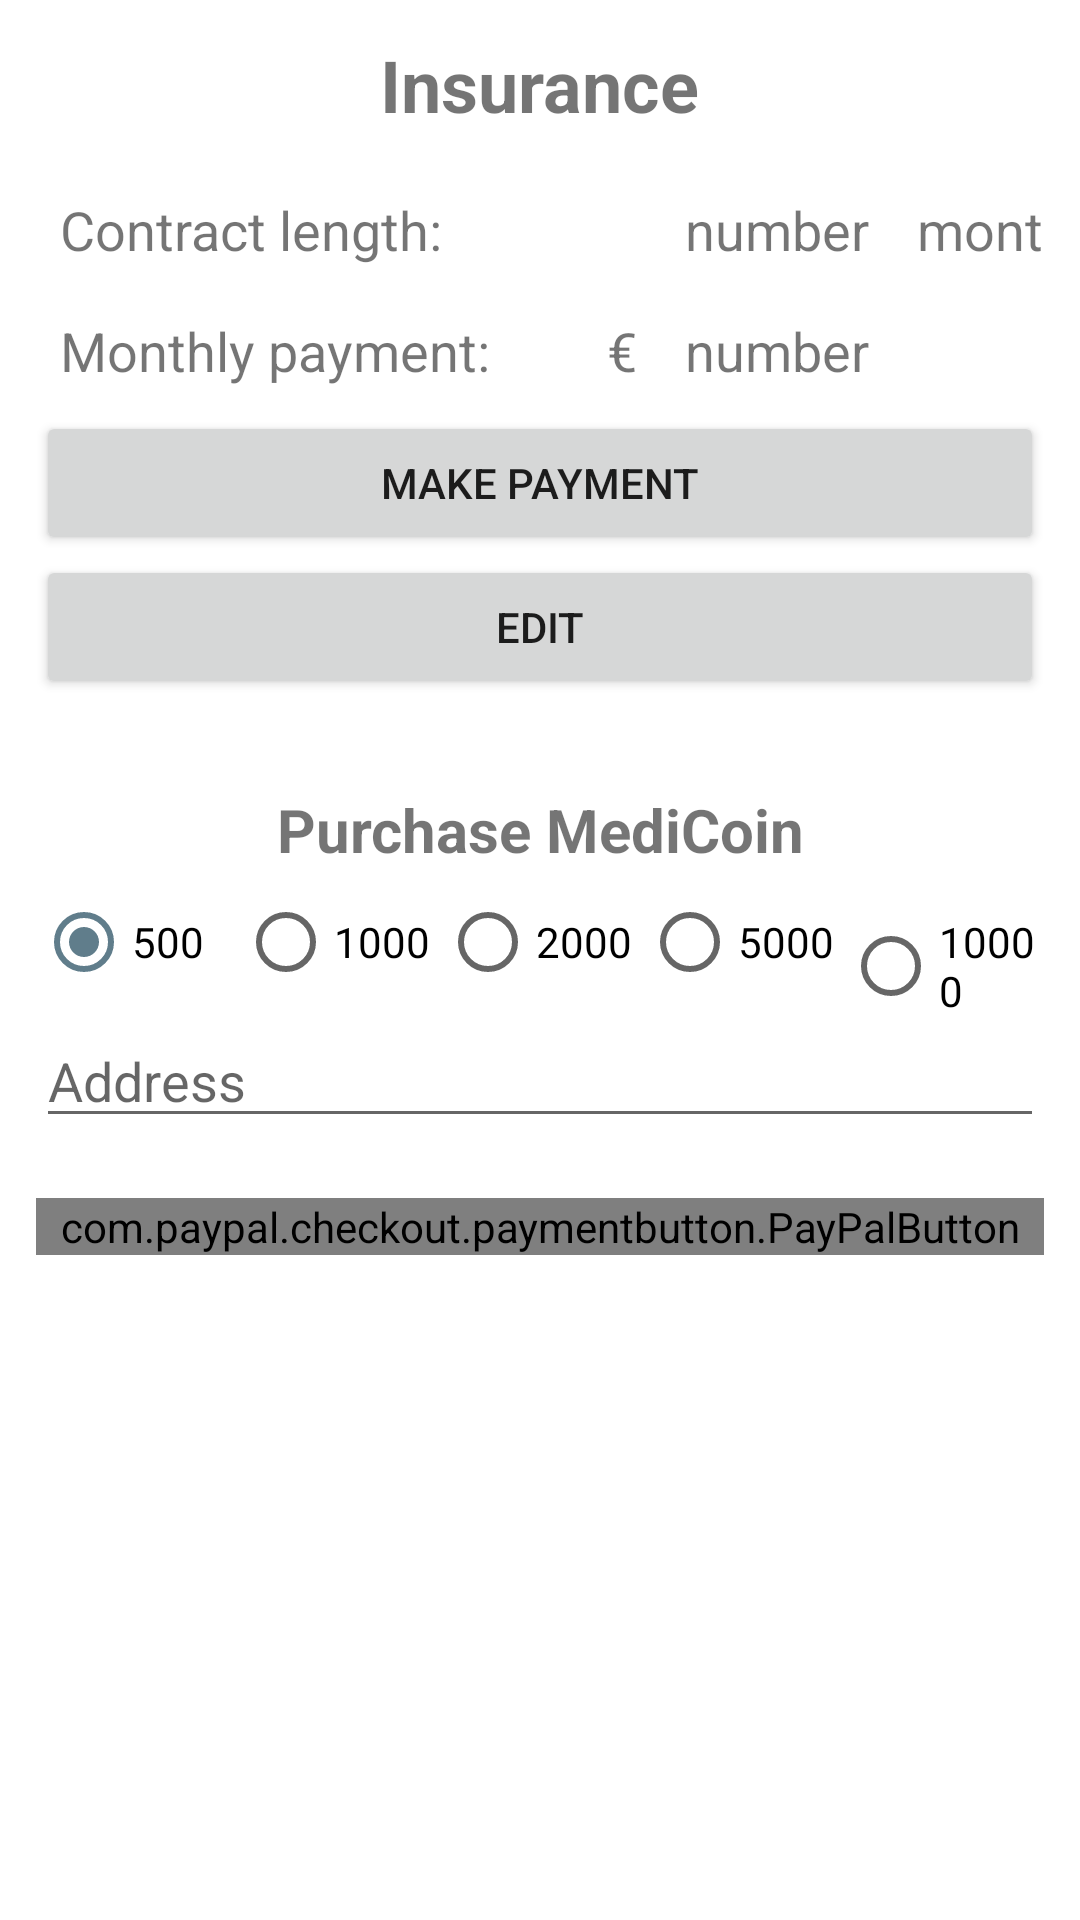

Produce the Android XML layout that renders to this screen, including the resource entries it uses.
<!-- AndroidManifest.xml: application theme Theme.MediApp -->
<!-- res/layout/activity_insurance.xml -->
<?xml version="1.0" encoding="utf-8"?>
<RelativeLayout xmlns:android="http://schemas.android.com/apk/res/android"
    xmlns:app="http://schemas.android.com/apk/res-auto"
    xmlns:tools="http://schemas.android.com/tools"
    android:layout_width="match_parent"
    android:layout_height="match_parent"
    tools:context=".Insurance"
    android:orientation="vertical"
    android:padding="12dp">

    <TextView
        android:id="@+id/insuranceHeading"
        android:layout_width="wrap_content"
        android:layout_height="wrap_content"
        android:layout_centerHorizontal="true"
        android:layout_marginBottom="12dp"
        android:text="@string/insurance"
        android:textSize="24sp"
        android:textStyle="bold" />

    <GridLayout
        android:id="@+id/gridLayout"
        android:layout_width="match_parent"
        android:layout_height="wrap_content"
        android:layout_below="@+id/insuranceHeading"
        android:columnCount="3"
        android:rowCount="2">

        <TextView
            android:id="@+id/contactLabel"
            android:layout_width="wrap_content"
            android:layout_height="wrap_content"
            android:layout_row="0"
            android:layout_column="0"
            android:padding="8dp"
            android:text="@string/contract_length"
            android:textSize="18sp" />

        <TextView
            android:id="@+id/insuranceContract"
            android:layout_width="wrap_content"
            android:layout_height="wrap_content"
            android:layout_row="0"
            android:layout_column="1"
            android:padding="8dp"
            android:text="@string/number"
            android:textSize="18sp" />

        <TextView
            android:id="@+id/monthsLabel"
            android:layout_width="wrap_content"
            android:layout_height="wrap_content"
            android:layout_row="0"
            android:layout_column="2"
            android:padding="8dp"
            android:text="@string/months"
            android:textSize="18sp" />

        <TextView
            android:id="@+id/monthlyLabel"
            android:layout_width="wrap_content"
            android:layout_height="wrap_content"
            android:layout_row="1"
            android:layout_column="0"
            android:padding="8dp"
            android:text="Monthly payment:         €"
            android:textSize="18sp" />

        <TextView
            android:id="@+id/insuranceMonthly"
            android:layout_width="wrap_content"
            android:layout_height="wrap_content"
            android:layout_row="1"
            android:layout_column="1"
            android:padding="8dp"
            android:text="@string/number"
            android:textSize="18sp" />

    </GridLayout>

    <Button
        android:id="@+id/makePaymentBtn"
        android:layout_width="match_parent"
        android:layout_height="wrap_content"
        android:layout_below="@+id/gridLayout"
        android:text="@string/make_payment"/>

    <Button
        android:id="@+id/editInsuranceBtn"
        android:layout_width="match_parent"
        android:layout_height="wrap_content"
        android:layout_below="@+id/makePaymentBtn"
        android:text="@string/edit"/>

    <TextView
        android:id="@+id/medi_coin_title"
        android:layout_width="match_parent"
        android:layout_height="wrap_content"
        android:layout_below="@+id/editInsuranceBtn"
        android:layout_marginTop="30dp"
        android:text="Purchase MediCoin"
        android:textAlignment="center"
        android:textSize="20dp"
        android:textStyle="bold" />

    <RadioGroup
        android:id="@+id/select_coin_amount"
        android:layout_width="match_parent"
        android:layout_height="wrap_content"
        android:layout_below="@+id/medi_coin_title"
        android:orientation='horizontal'>


            <RadioButton
                android:id="@+id/radio_medi_coin_500"
                android:layout_width="match_parent"
                android:layout_height="wrap_content"
                android:layout_weight="1"
                android:checked="true"
                android:text="@string/purchase_medi_coin_500" />

            <RadioButton
                android:id="@+id/radio_medi_coin_1000"
                android:layout_width="match_parent"
                android:layout_height="wrap_content"
                android:layout_weight="1"
                android:text="@string/purchase_medi_coin_1000" />

            <RadioButton
                android:id="@+id/radio_medi_coin_2000"
                android:layout_width="match_parent"
                android:layout_height="wrap_content"
                android:layout_weight="1"
                android:text="@string/purchase_medi_coin_2000" />

            <RadioButton
                android:id="@+id/radio_medi_coin_5000"
                android:layout_width="match_parent"
                android:layout_height="wrap_content"
                android:layout_weight="1"
                android:text="@string/purchase_medi_coin_5000" />

            <RadioButton
                android:id="@+id/radio_medi_coin_10000"
                android:layout_width="match_parent"
                android:layout_height="wrap_content"
                android:layout_weight="1"
                android:text="@string/purchase_medi_coin_10000" />
    </RadioGroup>

    <EditText
        android:id="@+id/userAddress"
        android:layout_width="match_parent"
        android:layout_height="wrap_content"
        android:layout_below="@+id/select_coin_amount"
        android:ems="10"
        android:inputType="textPersonName"
        android:hint="@string/medicoinAddressField" />

    <com.paypal.checkout.paymentbutton.PayPalButton
        android:id="@+id/payPalButton"
        android:layout_width="match_parent"
        android:layout_height="wrap_content"
        android:layout_below="@+id/userAddress"
        android:layout_marginTop="20dp"
        android:text="PayPal"
        />




</RelativeLayout>
<!-- resources referenced by this layout -->
<resources>
  <string name="contract_length">Contract length:</string>
  <string name="edit">Edit</string>
  <string name="insurance">Insurance</string>
  <string name="make_payment">Make Payment</string>
  <string name="medicoinAddressField">Address</string>
  <string name="months">months</string>
  <string name="number">number</string>
  <string name="purchase_medi_coin_1000">1000</string>
  <string name="purchase_medi_coin_10000">10000</string>
  <string name="purchase_medi_coin_2000">2000</string>
  <string name="purchase_medi_coin_500">500</string>
  <string name="purchase_medi_coin_5000">5000</string>
  <style name="Theme.MediApp" parent="Theme.MaterialComponents.DayNight.DarkActionBar">
          
          <item name="colorPrimary">@color/light_blue</item>
          <item name="colorPrimaryVariant">@color/dark_blue</item>
          <item name="colorOnPrimary">@color/white</item>
          
          <item name="colorSecondary">@color/grey</item>
          <item name="colorSecondaryVariant">@color/orange</item>
          <item name="colorOnSecondary">@color/black</item>
          
          <item name="android:statusBarColor" tools:targetApi="l">?attr/colorPrimaryVariant</item>
          
      </style>
  <color name="light_blue">#2196f3</color>
  <color name="dark_blue">#104b79</color>
  <color name="white">#e3f2fd</color>
  <color name="grey">#607d8b</color>
  <color name="orange">#f37e21</color>
  <color name="black">#263238</color>
</resources>
